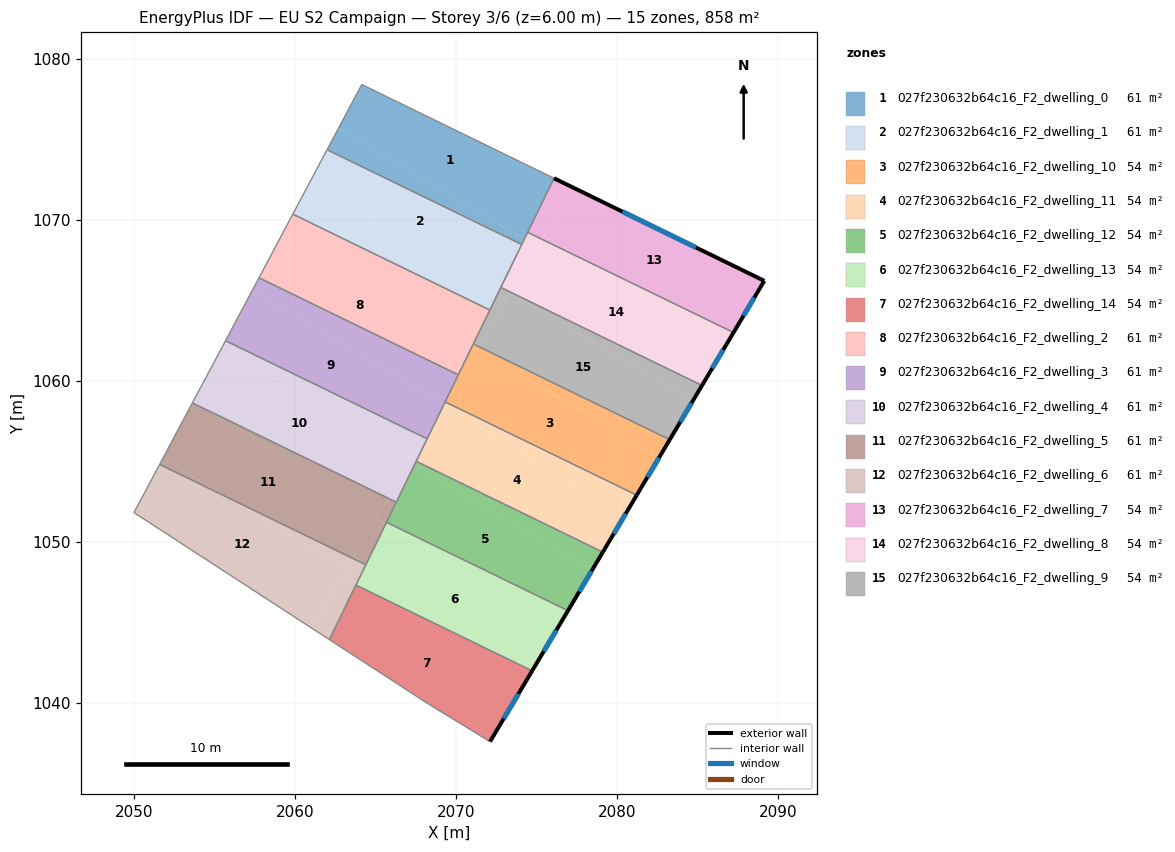
=== STOREY PLAN SPEC (per zone: floor XY polygon, exterior-wall plan segments, windows/doors) ===
zone 1: 027f230632b64c16_F2_dwelling_0  (61.3 m²)
  floor: (2076.07, 1072.60) (2074.23, 1068.82) (2062.68, 1075.69) (2064.13, 1078.43)
  floor: (2074.23, 1068.82) (2074.07, 1068.48) (2061.97, 1074.37) (2062.68, 1075.69)
  interior walls: 4
zone 2: 027f230632b64c16_F2_dwelling_1  (61.3 m²)
  floor: (2074.07, 1068.48) (2072.59, 1065.44) (2060.92, 1072.39) (2061.97, 1074.37)
  floor: (2072.59, 1065.44) (2072.08, 1064.41) (2059.85, 1070.37) (2060.92, 1072.39)
  interior walls: 4
zone 3: 027f230632b64c16_F2_dwelling_10  (53.6 m²)
  floor: (2082.60, 1055.25) (2081.21, 1052.91) (2069.34, 1058.69) (2071.30, 1061.97)
  floor: (2083.26, 1056.36) (2082.60, 1055.25) (2071.30, 1061.97) (2071.39, 1062.14)
  floor: (2071.22, 1061.85) (2069.34, 1058.69) (2069.31, 1058.71) (2070.92, 1062.02)
  floor: (2071.39, 1062.14) (2071.22, 1061.85) (2070.92, 1062.02) (2071.06, 1062.30)
  exterior wall: (2081.21, 1052.91) – (2083.27, 1056.36)  [4.0 m]
    window: (2081.88, 1054.03) – (2082.60, 1055.24)  [1.5 m²]
  interior walls: 3
zone 4: 027f230632b64c16_F2_dwelling_11  (53.6 m²)
  floor: (2081.21, 1052.91) (2080.52, 1051.74) (2069.21, 1058.47) (2069.34, 1058.69)
  floor: (2080.52, 1051.74) (2079.10, 1049.37) (2067.51, 1055.02) (2069.31, 1058.71) (2069.34, 1058.69) (2069.21, 1058.47)
  exterior wall: (2079.10, 1049.37) – (2081.21, 1052.91)  [4.1 m]
    window: (2079.79, 1050.52) – (2080.53, 1051.76)  [1.5 m²]
  interior walls: 3
zone 5: 027f230632b64c16_F2_dwelling_12  (53.6 m²)
  floor: (2078.43, 1048.24) (2076.94, 1045.74) (2065.67, 1051.22) (2067.41, 1054.80)
  floor: (2079.10, 1049.37) (2078.43, 1048.24) (2067.41, 1054.80) (2067.51, 1055.02)
  exterior wall: (2076.94, 1045.74) – (2079.10, 1049.37)  [4.2 m]
    window: (2077.64, 1046.92) – (2078.40, 1048.19)  [1.6 m²]
  interior walls: 3
zone 6: 027f230632b64c16_F2_dwelling_13  (53.6 m²)
  floor: (2076.35, 1044.74) (2074.71, 1041.99) (2065.23, 1046.61) (2063.83, 1047.45) (2065.62, 1051.12)
  floor: (2065.23, 1046.61) (2063.77, 1047.32) (2063.83, 1047.45)
  floor: (2076.94, 1045.74) (2076.35, 1044.74) (2065.62, 1051.12) (2065.67, 1051.22)
  exterior wall: (2074.71, 1041.99) – (2076.94, 1045.74)  [4.4 m]
    window: (2075.44, 1043.21) – (2076.22, 1044.52)  [1.6 m²]
  interior walls: 4
zone 7: 027f230632b64c16_F2_dwelling_14  (53.6 m²)
  floor: (2074.26, 1041.23) (2072.10, 1037.60) (2068.27, 1039.94) (2062.12, 1043.94) (2063.77, 1047.32) (2065.23, 1046.61)
  floor: (2074.71, 1041.99) (2074.26, 1041.23) (2065.23, 1046.61)
  exterior wall: (2072.10, 1037.60) – (2074.71, 1041.99)  [5.1 m]
    window: (2072.95, 1039.03) – (2073.86, 1040.56)  [1.9 m²]
  interior walls: 4
zone 8: 027f230632b64c16_F2_dwelling_2  (61.3 m²)
  floor: (2072.08, 1064.41) (2070.92, 1062.02) (2059.14, 1069.04) (2059.85, 1070.37)
  floor: (2070.92, 1062.02) (2070.13, 1060.39) (2057.74, 1066.42) (2059.14, 1069.04)
  interior walls: 4
zone 9: 027f230632b64c16_F2_dwelling_3  (61.3 m²)
  floor: (2070.13, 1060.39) (2069.24, 1058.56) (2057.33, 1065.64) (2057.74, 1066.42)
  floor: (2069.24, 1058.56) (2069.11, 1058.30) (2068.03, 1056.49) (2055.67, 1062.51) (2057.33, 1065.64)
  floor: (2069.11, 1058.30) (2068.19, 1056.41) (2068.03, 1056.49)
  interior walls: 4
zone 10: 027f230632b64c16_F2_dwelling_4  (61.3 m²)
  floor: (2068.03, 1056.49) (2067.27, 1055.20) (2055.50, 1062.20) (2055.67, 1062.51)
  floor: (2067.27, 1055.20) (2065.78, 1052.71) (2054.53, 1058.19) (2053.65, 1058.72) (2054.11, 1059.59) (2054.45, 1060.22) (2055.50, 1062.20)
  floor: (2054.53, 1058.19) (2053.61, 1058.64) (2053.65, 1058.72)
  floor: (2068.19, 1056.41) (2066.27, 1052.47) (2065.78, 1052.71) (2068.03, 1056.49)
  interior walls: 6
zone 11: 027f230632b64c16_F2_dwelling_5  (61.3 m²)
  floor: (2065.78, 1052.71) (2065.25, 1051.81) (2054.53, 1058.19)
  floor: (2065.25, 1051.81) (2063.56, 1048.98) (2055.98, 1052.67) (2051.77, 1055.18) (2053.61, 1058.64) (2054.53, 1058.19)
  floor: (2055.98, 1052.67) (2051.57, 1054.82) (2051.77, 1055.18)
  floor: (2065.62, 1051.12) (2064.38, 1048.58) (2063.56, 1048.98) (2065.04, 1051.47)
  floor: (2066.27, 1052.47) (2065.67, 1051.22) (2065.62, 1051.12) (2065.04, 1051.47) (2065.78, 1052.71)
  interior walls: 4
zone 12: 027f230632b64c16_F2_dwelling_6  (61.3 m²)
  floor: (2063.56, 1048.98) (2063.20, 1048.38) (2055.98, 1052.67)
  floor: (2063.20, 1048.38) (2060.99, 1044.67) (2049.98, 1051.83) (2051.57, 1054.82) (2055.98, 1052.67)
  floor: (2063.83, 1047.45) (2062.12, 1043.94) (2060.99, 1044.67) (2062.96, 1047.96)
  floor: (2064.38, 1048.58) (2063.83, 1047.45) (2062.96, 1047.96) (2063.56, 1048.98)
  interior walls: 5
zone 13: 027f230632b64c16_F2_dwelling_7  (53.6 m²)
  floor: (2089.14, 1066.23) (2087.23, 1063.02) (2077.70, 1067.65) (2075.47, 1068.98) (2077.27, 1072.01)
  floor: (2077.27, 1072.01) (2075.36, 1068.79) (2074.44, 1069.24) (2076.07, 1072.60)
  floor: (2077.70, 1067.65) (2075.36, 1068.79) (2075.47, 1068.98)
  exterior wall: (2089.14, 1066.23) – (2076.07, 1072.60)  [14.5 m]
    window: (2084.89, 1068.30) – (2080.32, 1070.53)  [5.3 m²]
  exterior wall: (2087.23, 1063.01) – (2089.14, 1066.23)  [3.7 m]
    window: (2087.85, 1064.06) – (2088.52, 1065.18)  [1.4 m²]
  interior walls: 2
zone 14: 027f230632b64c16_F2_dwelling_8  (53.6 m²)
  floor: (2086.77, 1062.25) (2085.27, 1059.73) (2073.40, 1065.51) (2075.36, 1068.79) (2077.70, 1067.65)
  floor: (2087.23, 1063.02) (2086.77, 1062.25) (2077.70, 1067.65)
  floor: (2075.07, 1068.32) (2073.40, 1065.51) (2072.77, 1065.81) (2074.23, 1068.82)
  floor: (2075.36, 1068.79) (2075.07, 1068.32) (2074.23, 1068.82) (2074.44, 1069.24)
  exterior wall: (2085.27, 1059.73) – (2087.23, 1063.01)  [3.8 m]
    window: (2085.90, 1060.80) – (2086.59, 1061.95)  [1.4 m²]
  interior walls: 3
zone 15: 027f230632b64c16_F2_dwelling_9  (53.6 m²)
  floor: (2084.69, 1058.75) (2083.26, 1056.36) (2071.39, 1062.14) (2073.38, 1065.48)
  floor: (2085.27, 1059.73) (2084.69, 1058.75) (2073.38, 1065.48) (2073.40, 1065.51)
  floor: (2073.16, 1065.10) (2071.39, 1062.14) (2071.06, 1062.30) (2072.59, 1065.44)
  floor: (2073.40, 1065.51) (2073.16, 1065.10) (2072.59, 1065.44) (2072.77, 1065.81)
  exterior wall: (2083.27, 1056.36) – (2085.27, 1059.73)  [3.9 m]
    window: (2083.92, 1057.45) – (2084.62, 1058.63)  [1.4 m²]
  interior walls: 3

=== DERIVED (storey summary) ===
Building: EU S2 Campaign
Storey: 3 of 6  (floor level z = 6.00 m)
Storey gross floor area: 858.1 m²
Zones on this storey: 15
  - 027f230632b64c16_F2_dwelling_0: floor 61.3 m²
  - 027f230632b64c16_F2_dwelling_1: floor 61.3 m²
  - 027f230632b64c16_F2_dwelling_10: floor 53.6 m²; exterior wall 4.0 m (12.0 m²); 1 window(s) 1.5 m²; WWR 12.2%
  - 027f230632b64c16_F2_dwelling_11: floor 53.6 m²; exterior wall 4.1 m (12.4 m²); 1 window(s) 1.5 m²; WWR 12.2%
  - 027f230632b64c16_F2_dwelling_12: floor 53.6 m²; exterior wall 4.2 m (12.7 m²); 1 window(s) 1.6 m²; WWR 12.2%
  - 027f230632b64c16_F2_dwelling_13: floor 53.6 m²; exterior wall 4.4 m (13.1 m²); 1 window(s) 1.6 m²; WWR 12.2%
  - 027f230632b64c16_F2_dwelling_14: floor 53.6 m²; exterior wall 5.1 m (15.3 m²); 1 window(s) 1.9 m²; WWR 12.2%
  - 027f230632b64c16_F2_dwelling_2: floor 61.3 m²
  - 027f230632b64c16_F2_dwelling_3: floor 61.3 m²
  - 027f230632b64c16_F2_dwelling_4: floor 61.3 m²
  - 027f230632b64c16_F2_dwelling_5: floor 61.3 m²
  - 027f230632b64c16_F2_dwelling_6: floor 61.3 m²
  - 027f230632b64c16_F2_dwelling_7: floor 53.6 m²; exterior wall 18.3 m (54.8 m²); 2 window(s) 6.7 m²; WWR 12.2%
  - 027f230632b64c16_F2_dwelling_8: floor 53.6 m²; exterior wall 3.8 m (11.5 m²); 1 window(s) 1.4 m²; WWR 12.2%
  - 027f230632b64c16_F2_dwelling_9: floor 53.6 m²; exterior wall 3.9 m (11.8 m²); 1 window(s) 1.4 m²; WWR 12.2%
Zone adjacency (shared interzone walls):
  - 027f230632b64c16_F2_dwelling_0 ↔ 027f230632b64c16_F2_dwelling_1
  - 027f230632b64c16_F2_dwelling_1 ↔ 027f230632b64c16_F2_dwelling_2
  - 027f230632b64c16_F2_dwelling_10 ↔ 027f230632b64c16_F2_dwelling_11
  - 027f230632b64c16_F2_dwelling_10 ↔ 027f230632b64c16_F2_dwelling_9
  - 027f230632b64c16_F2_dwelling_11 ↔ 027f230632b64c16_F2_dwelling_12
  - 027f230632b64c16_F2_dwelling_12 ↔ 027f230632b64c16_F2_dwelling_13
  - 027f230632b64c16_F2_dwelling_13 ↔ 027f230632b64c16_F2_dwelling_14
  - 027f230632b64c16_F2_dwelling_13 ↔ 027f230632b64c16_F2_dwelling_6
  - 027f230632b64c16_F2_dwelling_14 ↔ 027f230632b64c16_F2_dwelling_6
  - 027f230632b64c16_F2_dwelling_2 ↔ 027f230632b64c16_F2_dwelling_3
  - 027f230632b64c16_F2_dwelling_3 ↔ 027f230632b64c16_F2_dwelling_4
  - 027f230632b64c16_F2_dwelling_4 ↔ 027f230632b64c16_F2_dwelling_5
  - 027f230632b64c16_F2_dwelling_5 ↔ 027f230632b64c16_F2_dwelling_6
  - 027f230632b64c16_F2_dwelling_7 ↔ 027f230632b64c16_F2_dwelling_8
  - 027f230632b64c16_F2_dwelling_8 ↔ 027f230632b64c16_F2_dwelling_9